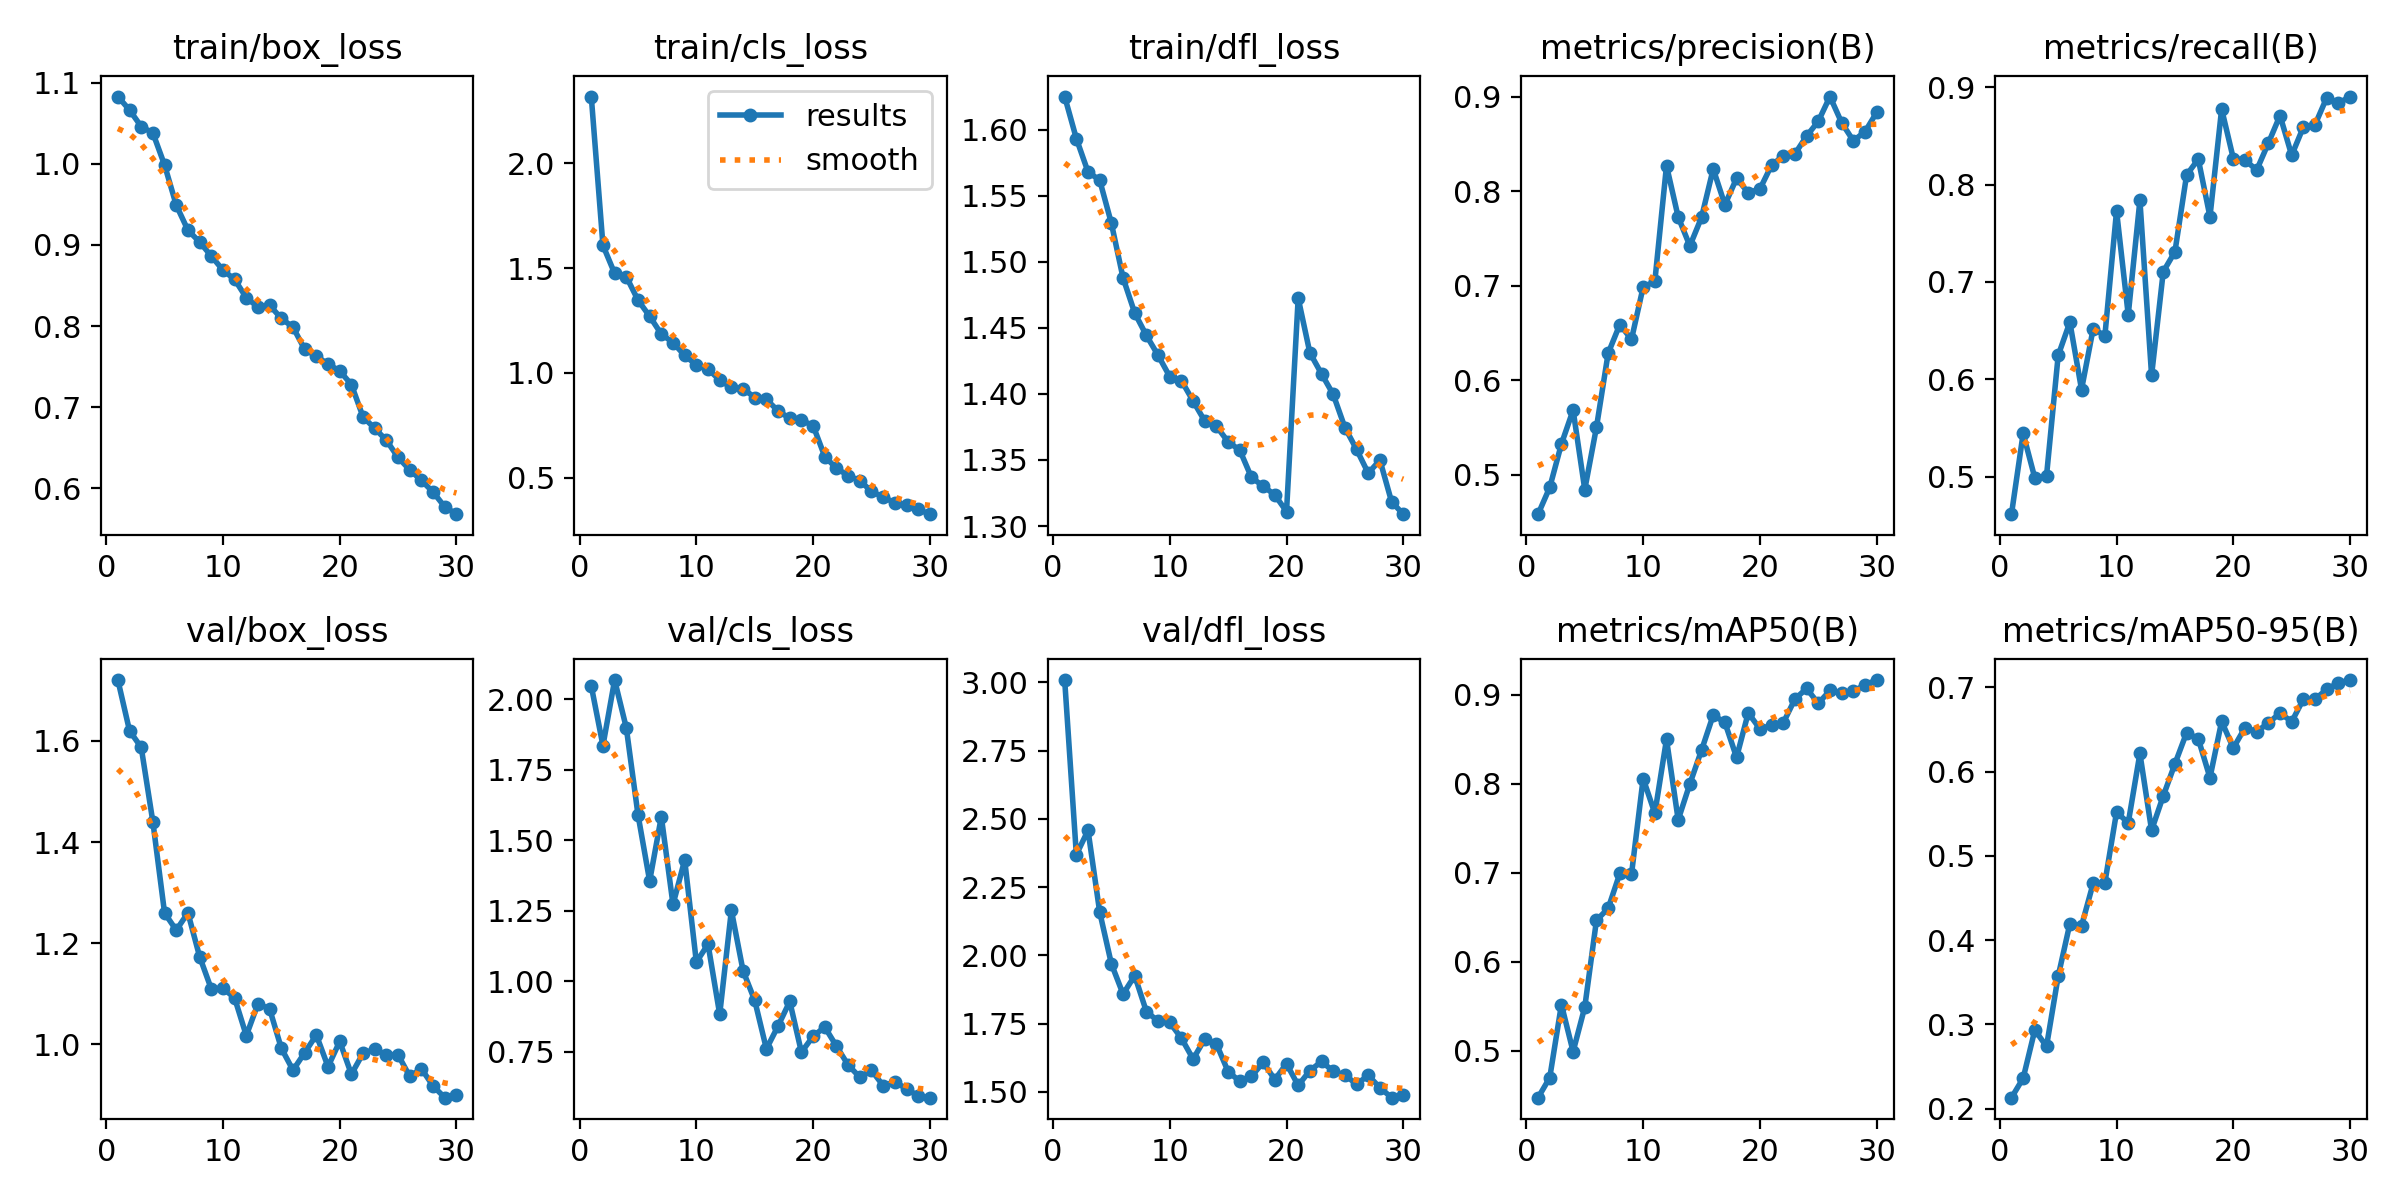

The table this chart was drawn from, first rows:
epoch, time, train/box_loss, train/cls_loss, train/dfl_loss, metrics/precision(B), metrics/recall(B), metrics/mAP50(B), metrics/mAP50-95(B), val/box_loss, val/cls_loss, val/dfl_loss, lr/pg0, lr/pg1, lr/pg2
1, 73.36, 1.083, 2.318, 1.625, 0.4584, 0.4613, 0.4475, 0.2129, 1.72, 2.047, 3.008, 0.0003311, 0.0003311, 0.0003311
2, 139.2, 1.067, 1.608, 1.593, 0.4867, 0.5443, 0.47, 0.236, 1.62, 1.835, 2.369, 0.0006425, 0.0006425, 0.0006425
3, 203, 1.046, 1.474, 1.568, 0.5327, 0.4985, 0.5521, 0.2933, 1.587, 2.067, 2.458, 0.000932, 0.000932, 0.000932
4, 266.7, 1.038, 1.459, 1.562, 0.5685, 0.5005, 0.4993, 0.2738, 1.439, 1.898, 2.159, 0.000901, 0.000901, 0.000901
5, 330.3, 0.9987, 1.347, 1.529, 0.4845, 0.6245, 0.5493, 0.3571, 1.26, 1.591, 1.969, 0.000868, 0.000868, 0.000868
6, 394, 0.9492, 1.27, 1.488, 0.5503, 0.6587, 0.6467, 0.4194, 1.226, 1.355, 1.858, 0.000835, 0.000835, 0.000835
7, 457.4, 0.9183, 1.185, 1.461, 0.6285, 0.5895, 0.66, 0.4168, 1.26, 1.583, 1.926, 0.000802, 0.000802, 0.000802
8, 520.9, 0.9037, 1.144, 1.444, 0.659, 0.6522, 0.6993, 0.4675, 1.174, 1.272, 1.794, 0.000769, 0.000769, 0.000769
9, 584.4, 0.8864, 1.083, 1.429, 0.6433, 0.6446, 0.6983, 0.4682, 1.11, 1.43, 1.759, 0.000736, 0.000736, 0.000736
10, 647.8, 0.869, 1.038, 1.413, 0.6987, 0.7731, 0.8059, 0.552, 1.111, 1.068, 1.754, 0.000703, 0.000703, 0.000703
11, 711.2, 0.8575, 1.018, 1.41, 0.7046, 0.6662, 0.7669, 0.5391, 1.092, 1.131, 1.696, 0.00067, 0.00067, 0.00067
12, 774.6, 0.835, 0.9656, 1.395, 0.8271, 0.7839, 0.85, 0.6216, 1.017, 0.883, 1.62, 0.000637, 0.000637, 0.000637
13, 838.4, 0.8234, 0.9303, 1.379, 0.7728, 0.604, 0.7595, 0.5304, 1.081, 1.251, 1.694, 0.000604, 0.000604, 0.000604
14, 902.1, 0.8256, 0.9246, 1.375, 0.7422, 0.7106, 0.7999, 0.5711, 1.07, 1.037, 1.675, 0.000571, 0.000571, 0.000571
15, 965.9, 0.8094, 0.8823, 1.364, 0.7723, 0.7311, 0.8377, 0.6092, 0.9925, 0.9322, 1.574, 0.000538, 0.000538, 0.000538
16, 1030, 0.7986, 0.8734, 1.357, 0.8237, 0.81, 0.8771, 0.6462, 0.9492, 0.7603, 1.539, 0.000505, 0.000505, 0.000505
17, 1094, 0.7712, 0.8186, 1.337, 0.7857, 0.8263, 0.8689, 0.6389, 0.9837, 0.8419, 1.557, 0.000472, 0.000472, 0.000472
18, 1158, 0.7628, 0.783, 1.33, 0.8137, 0.7671, 0.8297, 0.5927, 1.019, 0.9287, 1.608, 0.000439, 0.000439, 0.000439
19, 1222, 0.753, 0.7742, 1.324, 0.7985, 0.8778, 0.8796, 0.6596, 0.9561, 0.7488, 1.545, 0.000406, 0.000406, 0.000406
20, 1286, 0.7446, 0.7484, 1.311, 0.8024, 0.8269, 0.8618, 0.6279, 1.006, 0.8053, 1.603, 0.000373, 0.000373, 0.000373
21, 1384, 0.7277, 0.6008, 1.473, 0.8276, 0.8255, 0.8657, 0.6522, 0.9412, 0.838, 1.524, 0.00034, 0.00034, 0.00034
22, 1448, 0.6878, 0.5447, 1.431, 0.8375, 0.815, 0.8684, 0.6476, 0.9826, 0.7701, 1.578, 0.000307, 0.000307, 0.000307
23, 1511, 0.6737, 0.5102, 1.415, 0.8396, 0.8427, 0.8952, 0.6575, 0.9904, 0.7034, 1.611, 0.000274, 0.000274, 0.000274
24, 1574, 0.6589, 0.4857, 1.4, 0.8585, 0.8711, 0.9071, 0.6697, 0.9795, 0.6603, 1.576, 0.000241, 0.000241, 0.000241
25, 1637, 0.6378, 0.4349, 1.375, 0.874, 0.8303, 0.8903, 0.6592, 0.9794, 0.6847, 1.561, 0.000208, 0.000208, 0.000208
26, 1701, 0.6224, 0.4073, 1.358, 0.9002, 0.8593, 0.9049, 0.6859, 0.9369, 0.6305, 1.529, 0.000175, 0.000175, 0.000175
27, 1764, 0.6094, 0.3807, 1.34, 0.8726, 0.8617, 0.9017, 0.6858, 0.9519, 0.6429, 1.56, 0.000142, 0.000142, 0.000142
28, 1827, 0.595, 0.3683, 1.35, 0.8535, 0.8894, 0.9038, 0.6977, 0.9179, 0.62, 1.516, 0.000109, 0.000109, 0.000109
29, 1891, 0.5768, 0.3486, 1.318, 0.863, 0.8837, 0.9112, 0.7053, 0.8949, 0.5929, 1.479, 7.6e-05, 7.6e-05, 7.6e-05
30, 1954, 0.5678, 0.3261, 1.309, 0.8834, 0.8906, 0.9165, 0.7087, 0.9, 0.5877, 1.488, 4.3e-05, 4.3e-05, 4.3e-05
